Dataset: ARIAC_2023 (GitHub, KshitijKarnawat/ARIAC_2023). Classes: battery, pump, regulator, sensor.

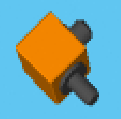
Label: regulator

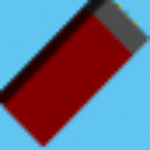
Label: battery

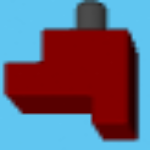
Label: sensor

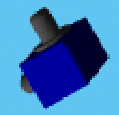
Label: regulator

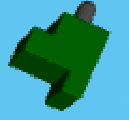
Label: sensor

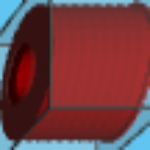
Label: pump
